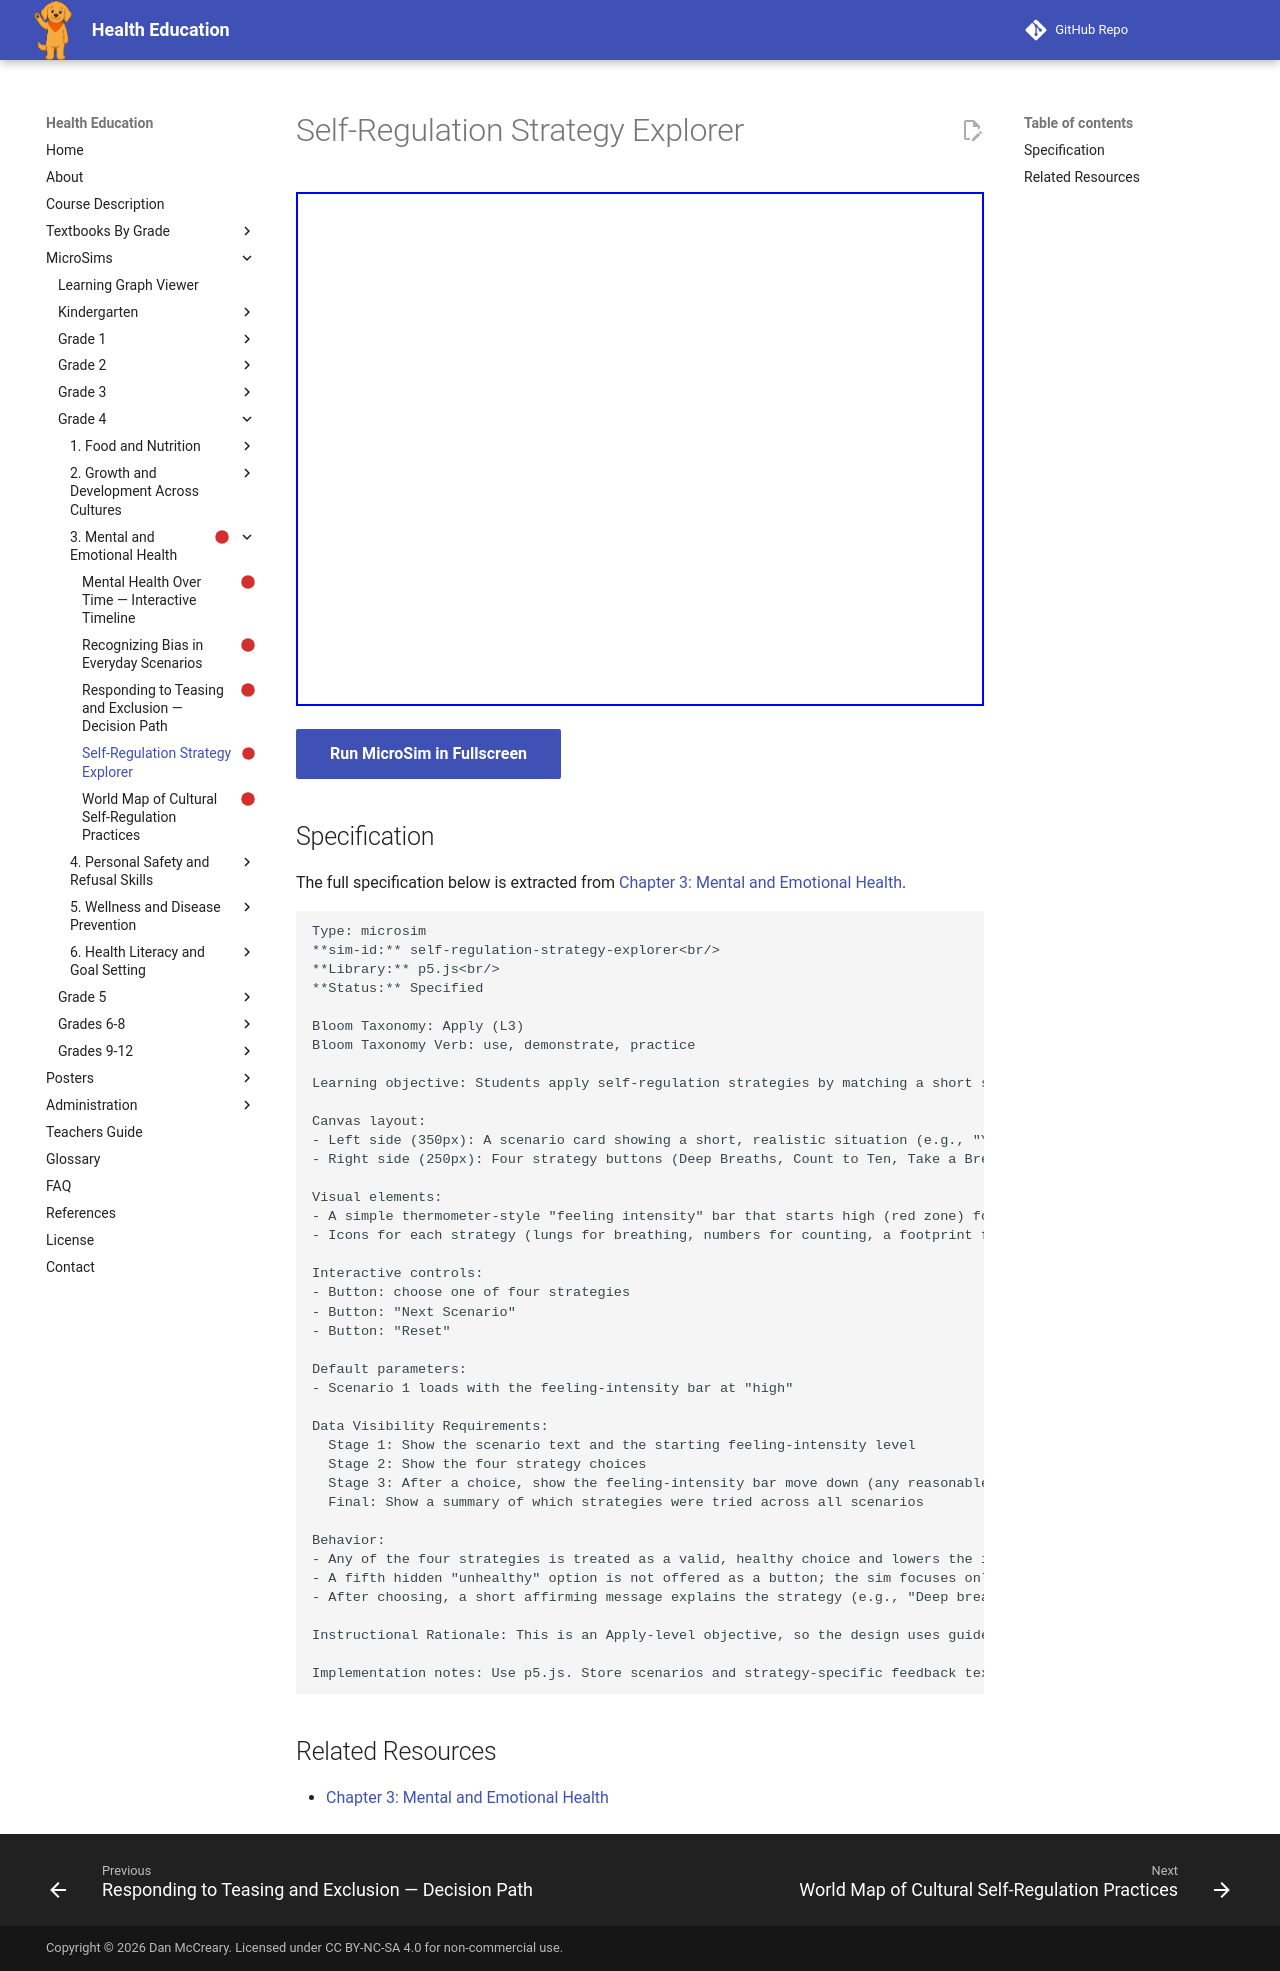

repository: dmccreary/health-education · page: sims/self-regulation-strategy-explorer/index.html · generator: mkdocs

---
title: Self-Regulation Strategy Explorer
description: Students apply self-regulation strategies by matching a short scenario showing a strong feeling to an appropriate calming strategy, then see the likely outcome of that choice.
status: scaffold
library: p5.js
bloom_level: Apply (L3)
---

# Self-Regulation Strategy Explorer



<iframe src="main.html" width="100%" height="514px"></iframe>

[Run MicroSim in Fullscreen](main.html){ .md-button .md-button--primary }

## Specification

The full specification below is extracted from
[Chapter 3: Mental and Emotional Health](../../bands/grade-4/chapters/03-mental-emotional-health/index.md).

```text
Type: microsim
**sim-id:** self-regulation-strategy-explorer<br/>
**Library:** p5.js<br/>
**Status:** Specified

Bloom Taxonomy: Apply (L3)
Bloom Taxonomy Verb: use, demonstrate, practice

Learning objective: Students apply self-regulation strategies by matching a short scenario showing a strong feeling to an appropriate calming strategy, then see the likely outcome of that choice.

Canvas layout:
- Left side (350px): A scenario card showing a short, realistic situation (e.g., "You got a lower grade than you hoped on a spelling test")
- Right side (250px): Four strategy buttons (Deep Breaths, Count to Ten, Take a Break, Talk It Out) plus a feedback panel

Visual elements:
- A simple thermometer-style "feeling intensity" bar that starts high (red zone) for each scenario
- Icons for each strategy (lungs for breathing, numbers for counting, a footprint for a break, a speech bubble for talking)

Interactive controls:
- Button: choose one of four strategies
- Button: "Next Scenario"
- Button: "Reset"

Default parameters:
- Scenario 1 loads with the feeling-intensity bar at "high"

Data Visibility Requirements:
  Stage 1: Show the scenario text and the starting feeling-intensity level
  Stage 2: Show the four strategy choices
  Stage 3: After a choice, show the feeling-intensity bar move down (any reasonable strategy lowers it) and a short explanation of why that strategy helps
  Final: Show a summary of which strategies were tried across all scenarios

Behavior:
- Any of the four strategies is treated as a valid, healthy choice and lowers the intensity bar somewhat, reinforcing that there is more than one right way to self-regulate
- A fifth hidden "unhealthy" option is not offered as a button; the sim focuses only on reinforcing healthy strategies rather than modeling unhealthy ones
- After choosing, a short affirming message explains the strategy (e.g., "Deep breaths slow your heart rate and give your brain a moment to think clearly")

Instructional Rationale: This is an Apply-level objective, so the design uses guided scenario practice with immediate feedback. Because self-regulation strategies are personal and many are equally valid, the simulation avoids ranking strategies against each other and instead reinforces that trying any healthy strategy is a good choice.

Implementation notes: Use p5.js. Store scenarios and strategy-specific feedback text as arrays of objects. Keep all scenarios about ordinary school and home situations (grades, waiting in line, a change of plans) rather than anything involving danger or harm.
```

## Related Resources

- [Chapter 3: Mental and Emotional Health](../../bands/grade-4/chapters/03-mental-emotional-health/index.md)
